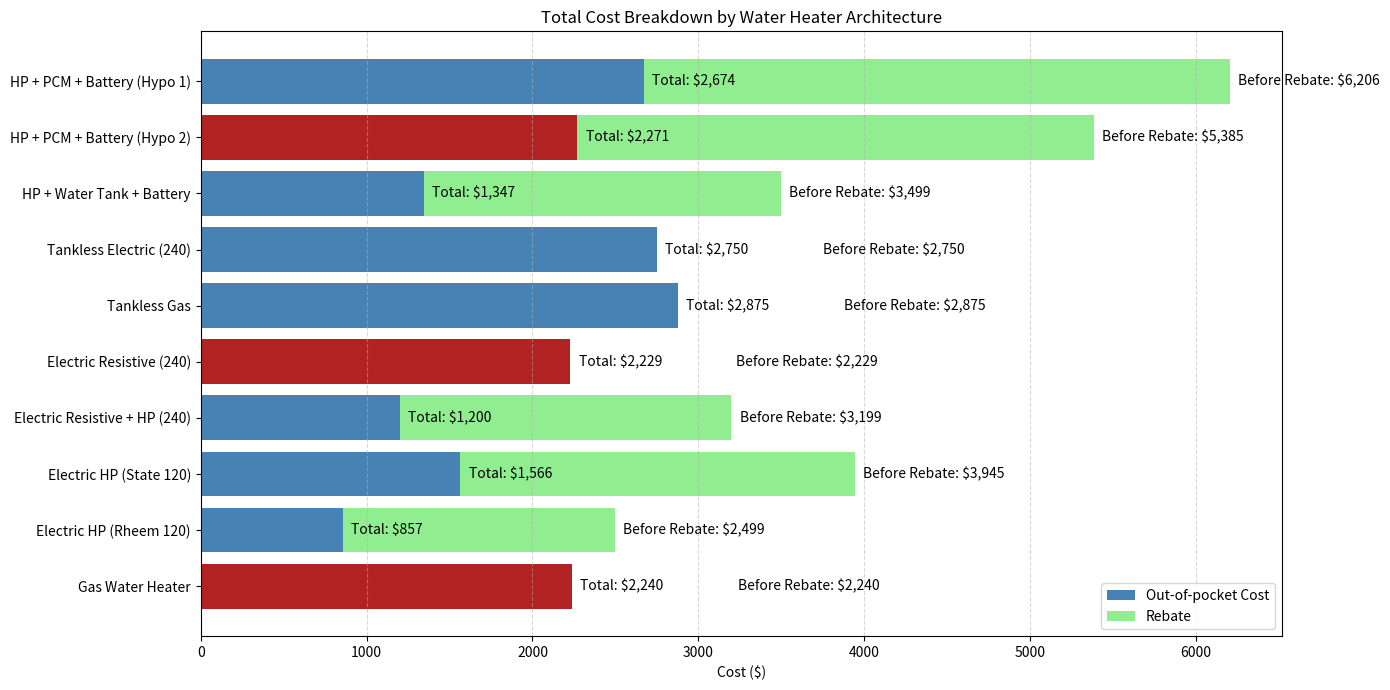

Write Python code to recreate this figure.
import matplotlib.pyplot as plt
import pandas as pd

# Data
data = {
    'Architecture': [
        'HP + PCM + Battery (Hypo 1)',
        'HP + PCM + Battery (Hypo 2)',
        'HP + Water Tank + Battery',
        'Tankless Electric (240)',
        'Tankless Gas',
        'Electric Resistive (240)',
        'Electric Resistive + HP (240)',
        'Electric HP (State 120)',
        'Electric HP (Rheem 120)',
        'Gas Water Heater'
    ],
    # 'Capital Cost': [5135.68, 4485.12, 3599.00, 749.92, 1375.44, 729.00, 1699.00, 3045.00, 1599.00, 1339.59],
    # 'Install Cost': [0, 0, 0, 2000, 1500, 1500, 1500, 0, 0, 900],
    # 'Rebate': [900, 900, 900, 0, 600, 0, 2750, 2750, 2750, 0],
    'Total Cost': [6206.45, 5385.12, 3499, 2749.92, 2875.44, 2229, 3199, 3945, 2499, 2239.59],
    'Consumer Cost': [2673.66, 2271.21, 1347, 2749.92, 2875.44, 2229, 1200.01, 1565.55, 857.01, 2239.59],
    'Rebate Amount': [3532.79, 3113.91, 2152, 0.0, 0.0, 0.0, 1999, 2379, 1642, 0.0]
}

df = pd.DataFrame(data)

# Calculate total cost before rebate and consumer out-of-pocket cost
# df['Total Cost'] = df['Capital Cost'] + df['Install Cost']
# df['Consumer Cost'] = df['Total Cost'] - df['Rebate']
# df['Rebate Amount'] = df['Rebate'].where(df['Rebate'] <= df['Total Cost'], df['Total Cost'])

palette = ['steelblue', 'firebrick', 'steelblue', 'steelblue', 'steelblue', 'firebrick', 'steelblue', 'steelblue']


# Plotting
plt.figure(figsize=(14, 7))
bars1 = plt.barh(df['Architecture'], df['Consumer Cost'], color=palette, label='Out-of-pocket Cost')
bars2 = plt.barh(df['Architecture'], df['Rebate Amount'], left=df['Consumer Cost'], color='lightgreen', label='Rebate')

# Add text labels
for bar, cost in zip(bars1, df['Total Cost']):
    consumer_cost = bar.get_width()
    plt.text(consumer_cost + 50, bar.get_y() + bar.get_height()/2, f'Total: ${consumer_cost:,.0f}', va='center')
    pre_rebate = cost
    plt.text(max(pre_rebate + 50, consumer_cost + 1000), bar.get_y() + bar.get_height()/2, f'Before Rebate: ${pre_rebate:,.0f}', va='center')

# Labels and formatting
plt.xlabel('Cost ($)')
plt.title('Total Cost Breakdown by Water Heater Architecture')
plt.legend()
plt.grid(axis='x', linestyle='--', alpha=0.5)
plt.tight_layout()
plt.gca().invert_yaxis()
plt.subplots(figsize=(14, 8))

plt.show()
